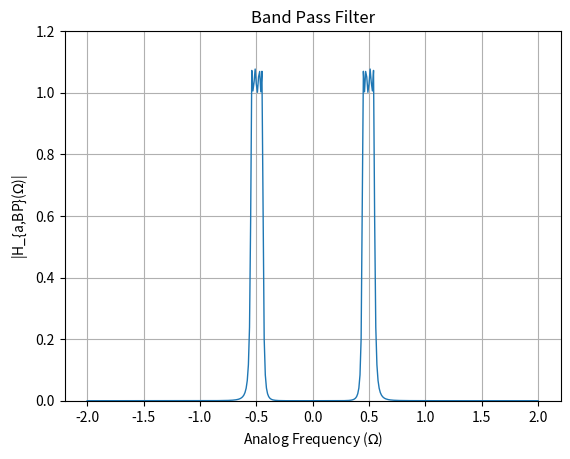

Source code (Python):
import numpy as np
import matplotlib.pyplot as plt

# Given parameters
s1 = -0.1621 -1.0033j
s2 = -0.3913 -0.4156j
s3 = -0.3913 + 0.4156j
s4 = -0.1621 + 1.0033j
epsilon = 0.4
Omega_Lp = 1

# Define denominator polynomial
den = np.poly([s1, s2, s3, s4])

# Define frequency range
w = np.arange(-2, 2.01, 0.01)

G_LP = 0.3125
num = G_LP

Omega_p1 = 0.5429556996384369
Omega_p2 = 0.4452286853085362

Omega_s1 = 0.5686563509214894
Omega_s2 = 0.42190244342134525

# Define parameters for transformation
B = 0.09772701432990072
Omega0 = 0.4916700645054545

# Perform transformation to get s_L
s_L = (1j * w)**2 + Omega0**2
s_L = s_L / (B * (1j * w))

# Band pass gain
G_bp = 1.0771

# Substitute s = jw into H(s)
H = G_bp * (num / np.polyval(den, s_L))

# Plot magnitude response for H(s)
plt.figure()
plt.plot(w, abs(H), linewidth=1)
plt.title('Band Pass Filter')
plt.xlabel('Analog Frequency ($\Omega$)')
plt.ylabel('|H_{a,BP}($\Omega$)|')
plt.grid(True)
plt.ylim(0, 1.2)
plt.savefig("plot4.png")